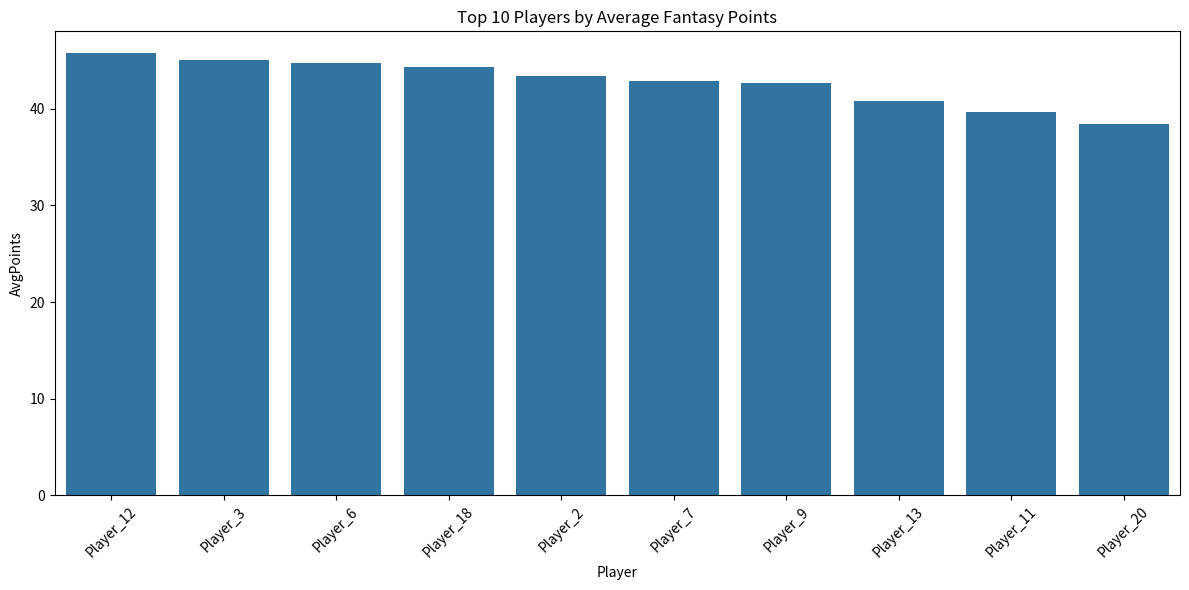

Write Python code to recreate this figure.
import pandas as pd
import numpy as np
import matplotlib.pyplot as plt
import seaborn as sns

# Simulate T20 player data
np.random.seed(42)
players = [f'Player_{i}' for i in range(1, 21)]
matches = [f'Match_{j}' for j in range(1, 11)]

data = []
for player in players:
    for match in matches:
        runs = np.random.poisson(lam=30)
        wickets = np.random.binomial(1, 0.3)
        catches = np.random.binomial(1, 0.2)
        data.append([player, match, runs, wickets, catches])

df = pd.DataFrame(data, columns=['Player', 'Match', 'Runs', 'Wickets', 'Catches'])
df['FantasyPoints'] = df['Runs'] + df['Wickets'] * 25 + df['Catches'] * 10
df.to_csv('fantasy_cricket_data.csv', index=False)

# Player summary
summary_df = df.groupby('Player').agg({
    'Runs': 'mean',
    'Wickets': 'sum',
    'Catches': 'sum',
    'FantasyPoints': ['mean', 'std']
}).reset_index()

summary_df.columns = ['Player', 'AvgRuns', 'TotalWickets', 'TotalCatches', 'AvgPoints', 'StdPoints']
summary_df['ConsistencyScore'] = (summary_df['AvgPoints'] / (summary_df['StdPoints'] + 1)).round(2)
summary_df.to_csv('player_summary.csv', index=False)

# Plot
plt.figure(figsize=(12, 6))
top_players = summary_df.sort_values(by='AvgPoints', ascending=False).head(10)
sns.barplot(x='Player', y='AvgPoints', data=top_players)
plt.title('Top 10 Players by Average Fantasy Points')
plt.xticks(rotation=45)
plt.tight_layout()
plt.savefig('top10_fantasy_players.png')
